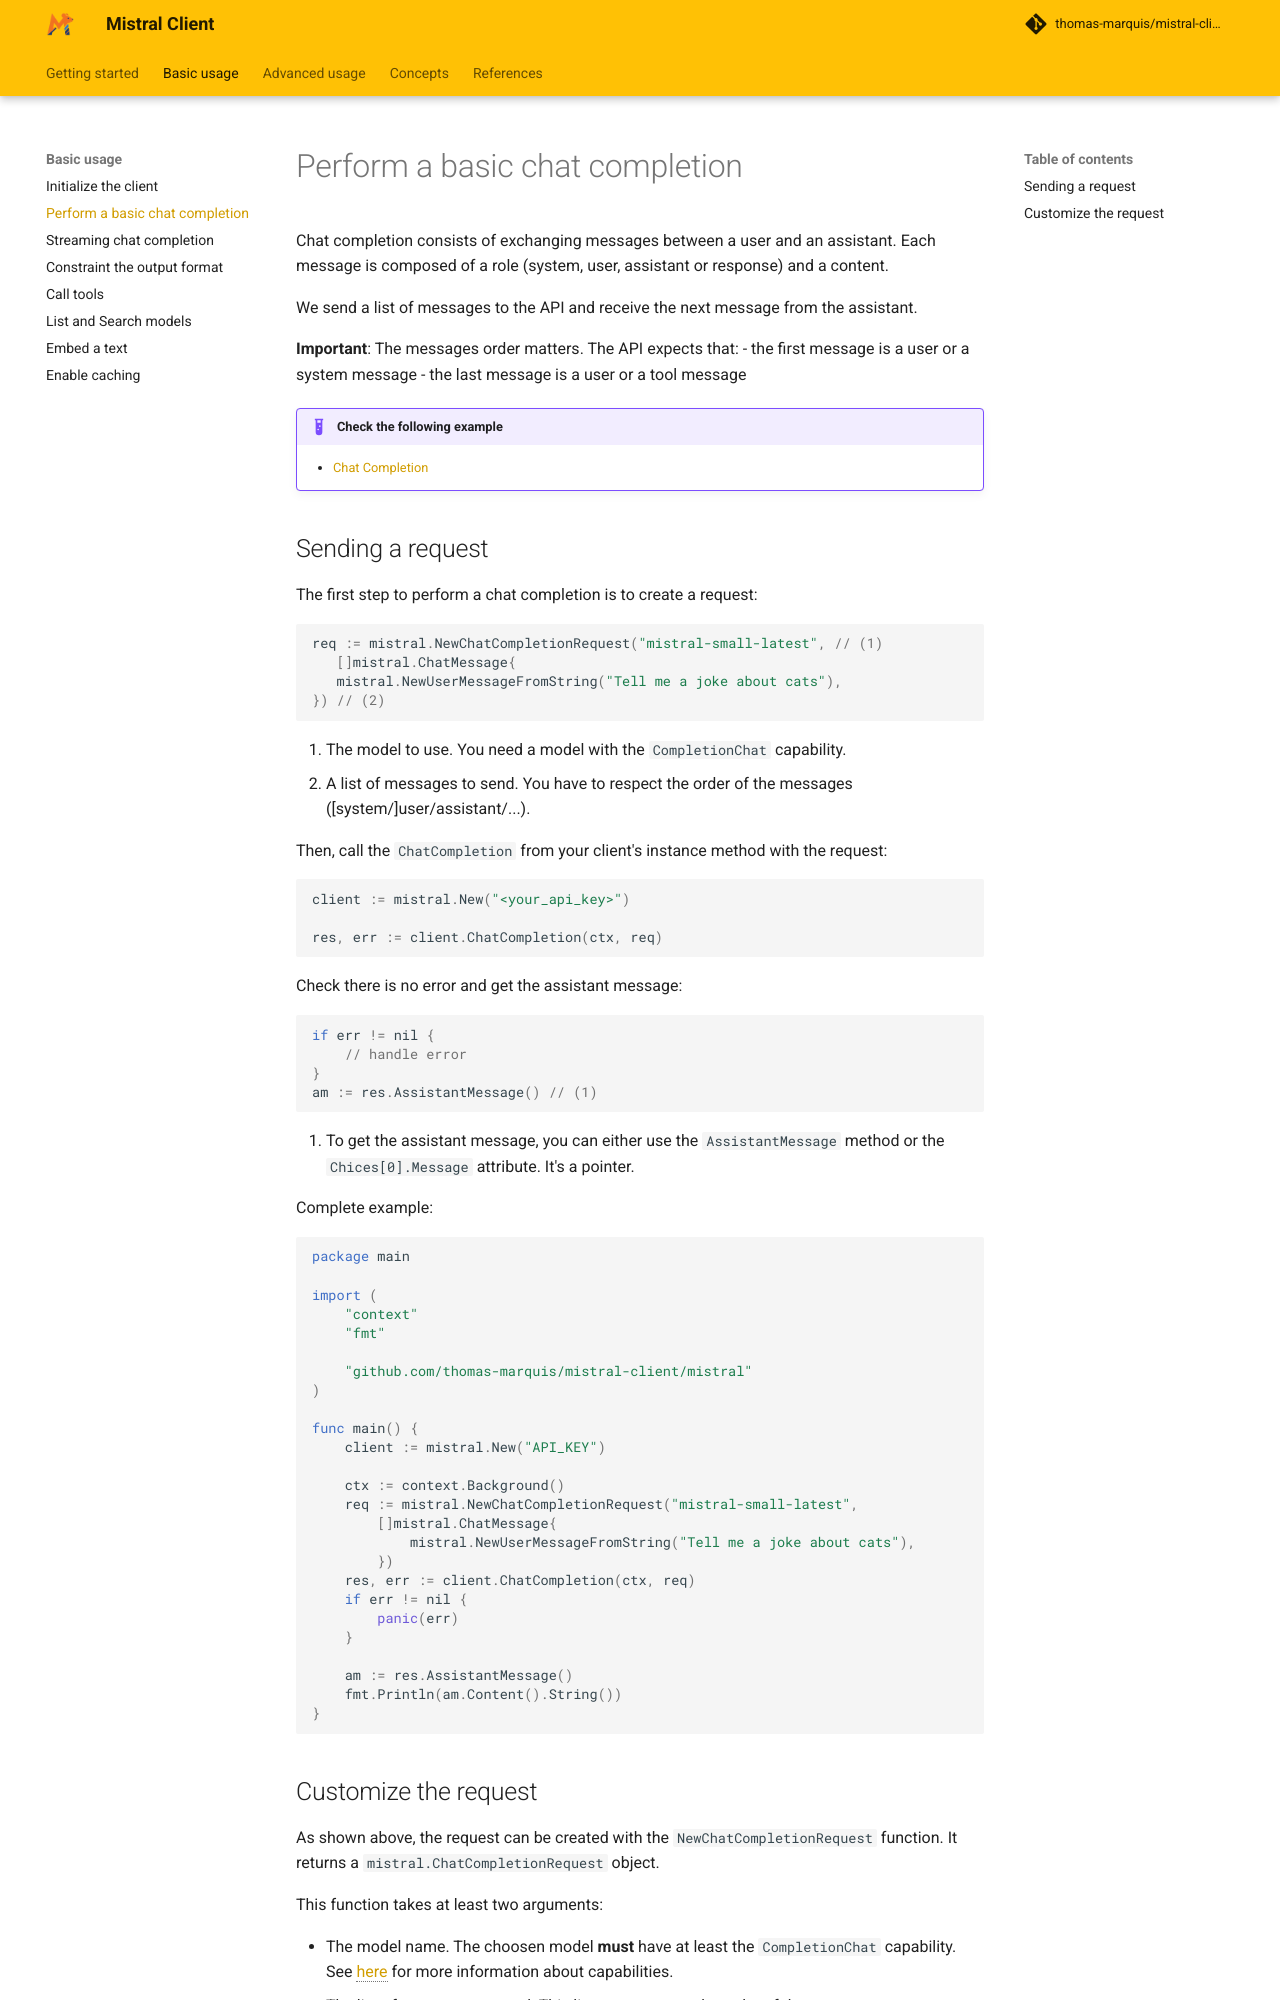

repository: thomas-marquis/mistral-client · page: basic-usage/chat-completion/index.html · generator: mkdocs

# Perform a basic chat completion

Chat completion consists of exchanging messages between a user and an assistant. 
Each message is composed of a role (system, user, assistant or response) and a content.

We send a list of messages to the API and receive the next message from the assistant.

**Important**: The messages order matters. The API expects that:
- the first message is a user or a system message
- the last message is a user or a tool message

!!! example "Check the following example"

    - [Chat Completion](https://github.com/thomas-marquis/mistral-client/tree/main/examples/chat-completion/main.go)

## Sending a request

The first step to perform a chat completion is to create a request:

```go
req := mistral.NewChatCompletionRequest("mistral-small-latest", // (1)
   []mistral.ChatMessage{
   mistral.NewUserMessageFromString("Tell me a joke about cats"),
}) // (2)
```

1. The model to use. You need a model with the `CompletionChat` capability.
2. A list of messages to send. You have to respect the order of the messages (\[system/\]user/assistant/...).


Then, call the `ChatCompletion` from your client's instance method with the request:

```go
client := mistral.New("<your_api_key>")

res, err := client.ChatCompletion(ctx, req)
```

Check there is no error and get the assistant message:

```go
if err != nil {
	// handle error
}
am := res.AssistantMessage() // (1)
```

1. To get the assistant message, you can either use the `AssistantMessage` method or the `Chices[0].Message` attribute.
   It's a pointer.


Complete example:

```go
package main

import (
	"context"
	"fmt"

	"github.com/thomas-marquis/mistral-client/mistral"
)

func main() {
	client := mistral.New("API_KEY")

	ctx := context.Background()
	req := mistral.NewChatCompletionRequest("mistral-small-latest",
		[]mistral.ChatMessage{
			mistral.NewUserMessageFromString("Tell me a joke about cats"),
		})
	res, err := client.ChatCompletion(ctx, req)
	if err != nil {
		panic(err)
	}

	am := res.AssistantMessage()
	fmt.Println(am.Content().String())
}
```
